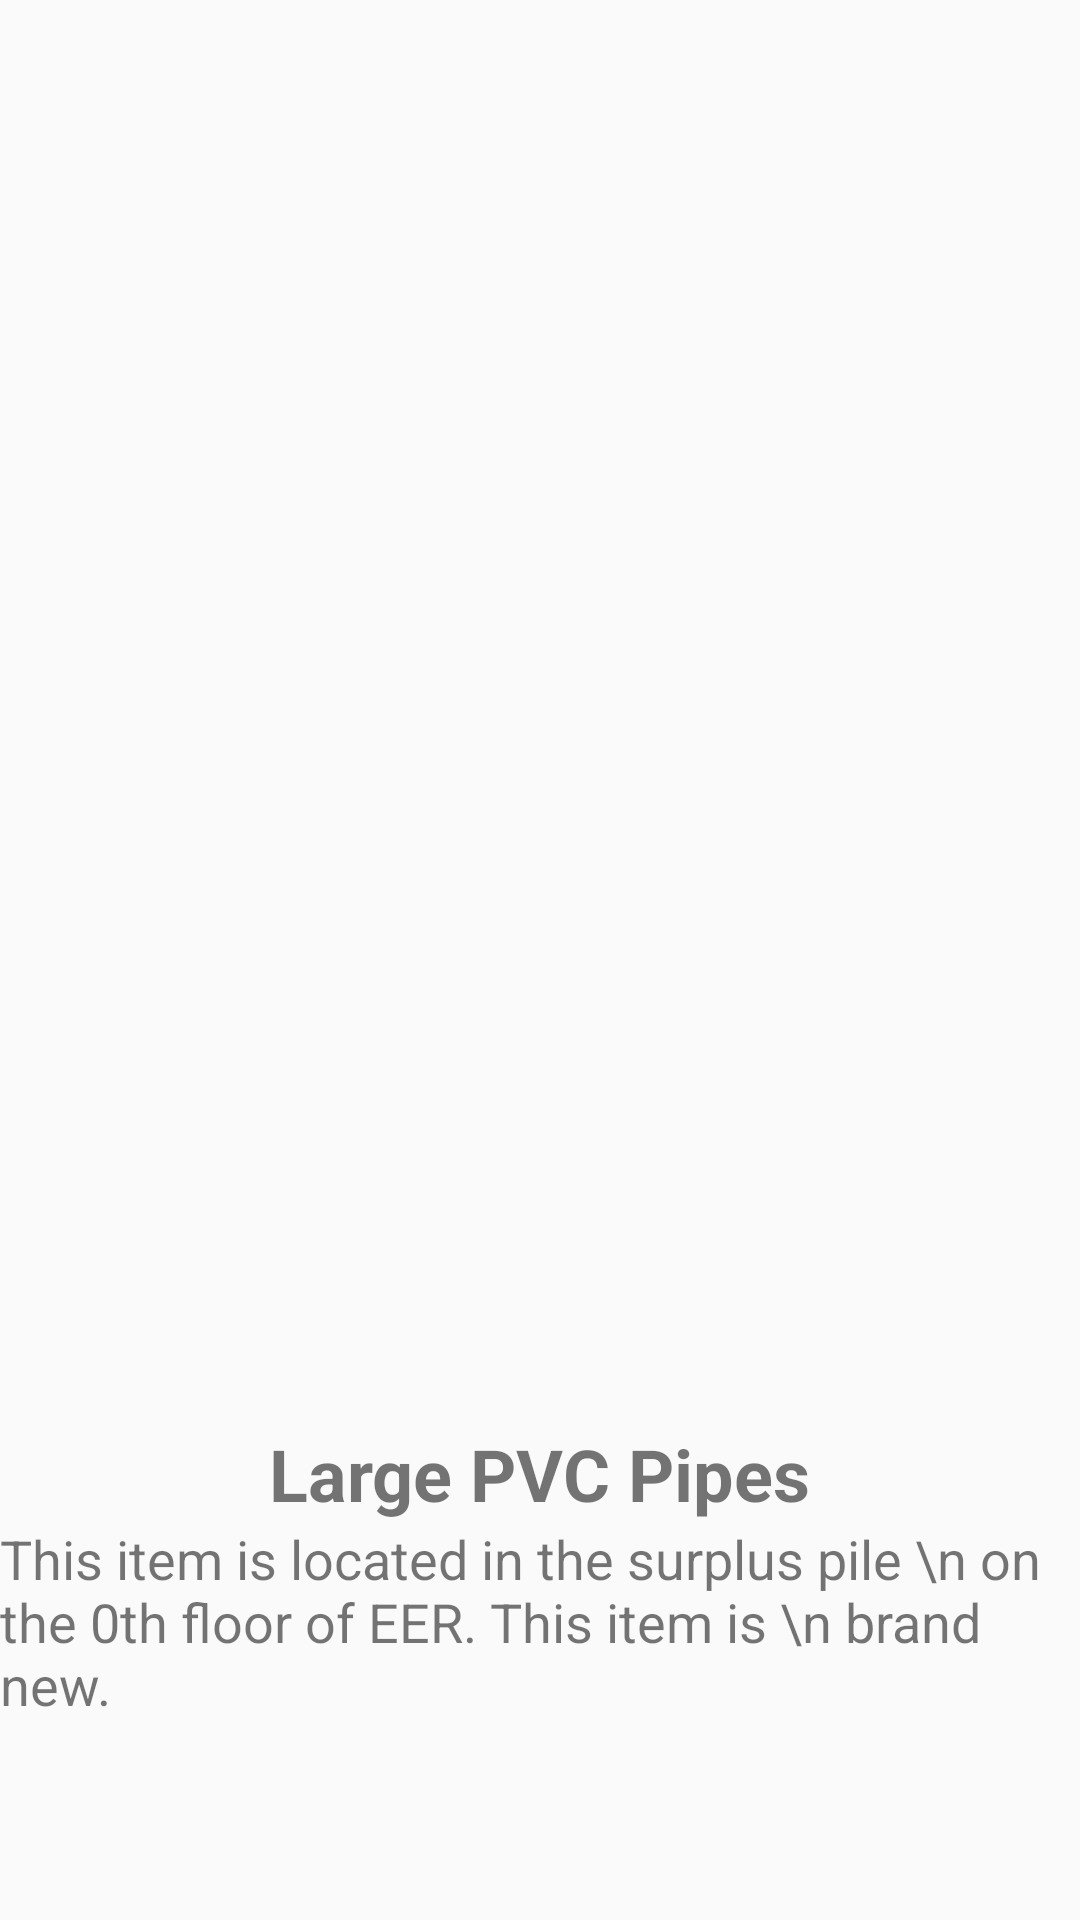

Produce the Android XML layout that renders to this screen, including the resource entries it uses.
<!-- AndroidManifest.xml: application theme Theme.HTF5 -->
<!-- res/layout/activity_item7_details.xml -->
<?xml version="1.0" encoding="utf-8"?>
<RelativeLayout xmlns:android="http://schemas.android.com/apk/res/android"
    xmlns:app="http://schemas.android.com/apk/res-auto"
    xmlns:tools="http://schemas.android.com/tools"
    android:layout_width="match_parent"
    android:layout_height="match_parent"
    tools:context=".Item7Details">

    <RelativeLayout
        android:layout_width="wrap_content"
        android:layout_height="wrap_content"
        android:layout_centerHorizontal="true">

        <ImageView
            android:id="@+id/ItemImage1"

            android:layout_width="300dp"
            android:layout_height="300dp"


            android:layout_centerInParent="true"
            android:rotation="90"
            android:src="@drawable/pvc" />

        <TextView
            android:id="@+id/buffer1"
            android:layout_width="wrap_content"
            android:layout_height="175dp"
            android:layout_below="@+id/ItemImage1" />

        <TextView
            android:id="@+id/bold1"
            android:layout_width="wrap_content"
            android:layout_height="wrap_content"
            android:layout_below="@+id/buffer1"
            android:layout_centerHorizontal="true"
            android:text="Large PVC Pipes"
            android:textSize="24sp"
            android:textStyle="bold" />

        <TextView
            android:layout_width="wrap_content"
            android:layout_height="wrap_content"
            android:layout_below="@id/bold1"
            android:layout_centerHorizontal="true"
            android:text="This item is located in the surplus pile \n on the 0th floor of EER. This item is \n brand new."
            android:textSize="18sp" />


    </RelativeLayout>

</RelativeLayout>
<!-- resources referenced by this layout -->
<resources>
  <style name="Theme.HTF5" parent="Theme.AppCompat.Light.NoActionBar">
          
          <item name="colorPrimary">@color/purple_500</item>
          <item name="colorPrimaryDark">@color/purple_700</item>
          <item name="colorAccent">@color/teal_200</item>
          
      </style>
  <!-- not gathered from this repository: default colours our renderer supplied (Android Studio template values) -->
  <color name="purple_500">#FF6200EE</color>
  <color name="purple_700">#FF3700B3</color>
  <color name="teal_200">#FF03DAC5</color>
</resources>
